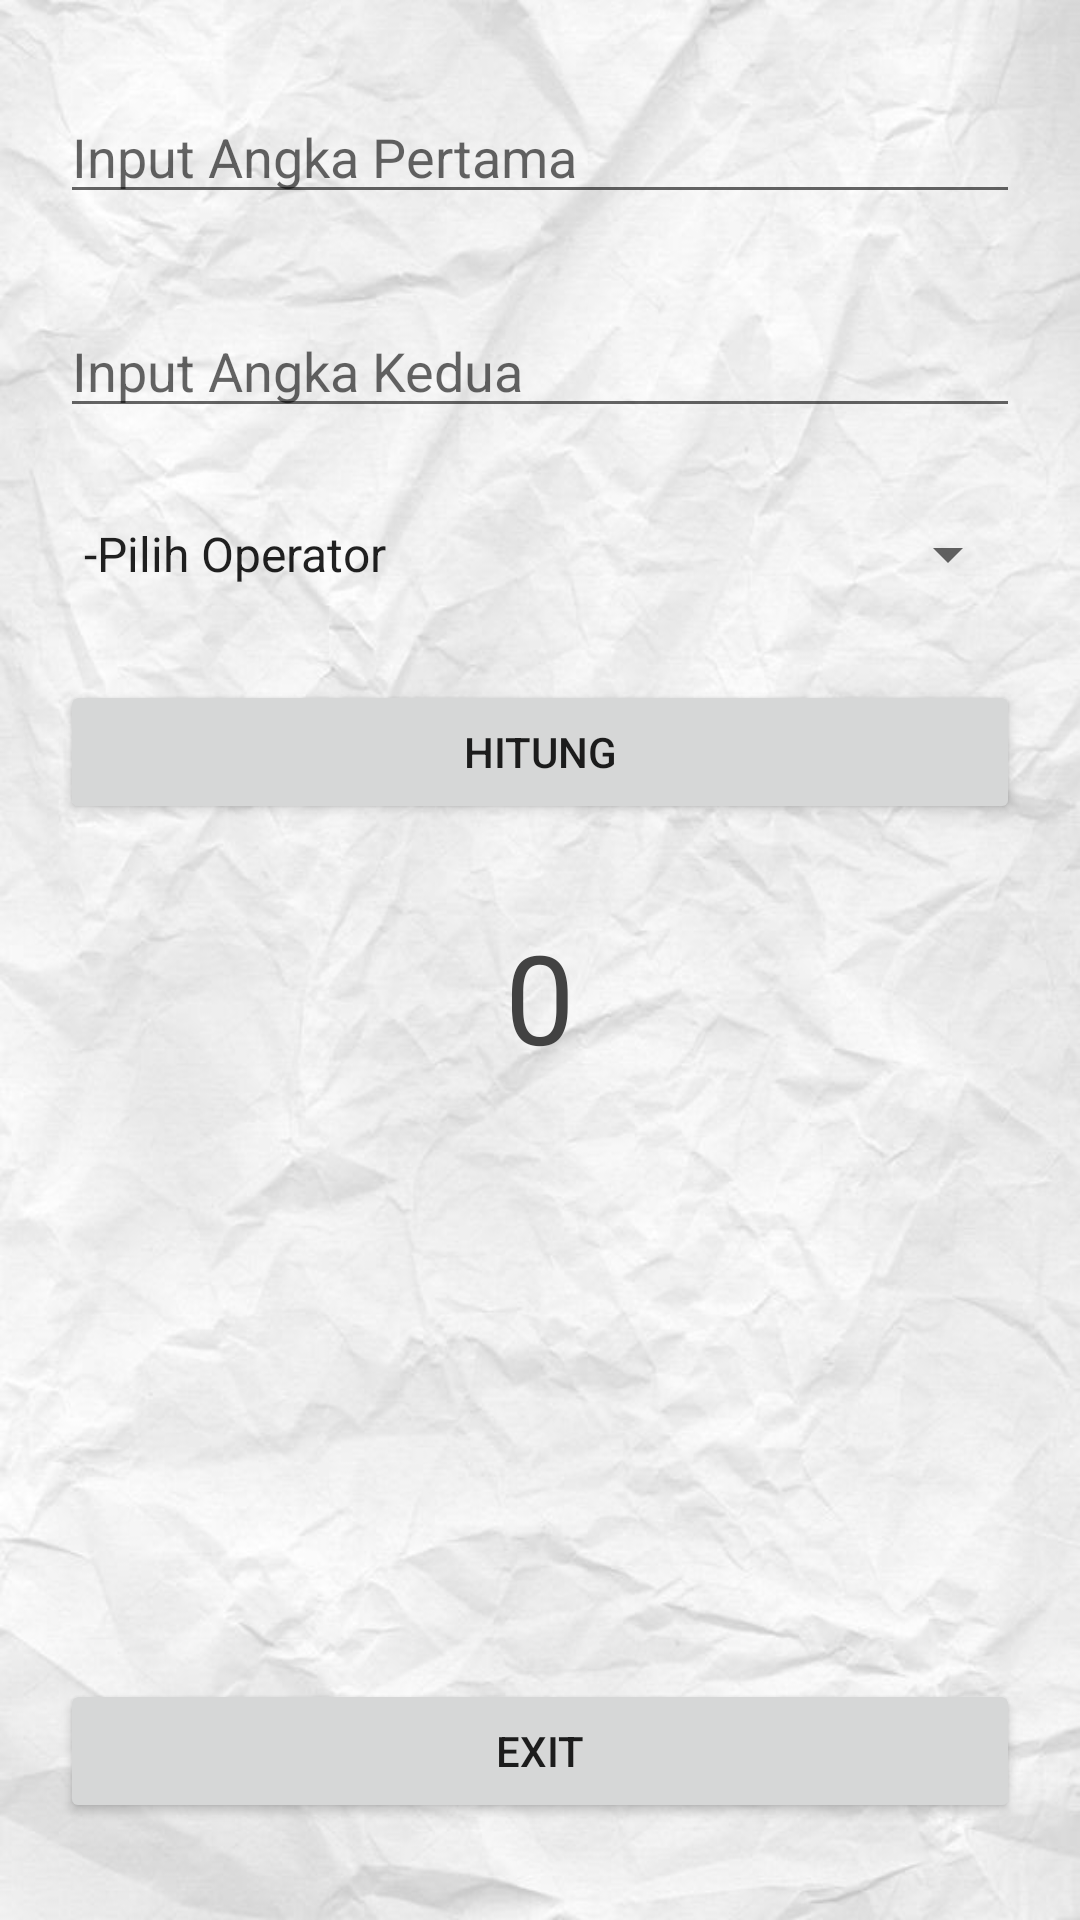

This screen was rendered from an Android layout file. Write that file and the resources it references.
<!-- AndroidManifest.xml: application theme Theme.MathTime -->
<!-- res/layout/activity_main2.xml -->
<?xml version="1.0" encoding="utf-8"?>
<LinearLayout xmlns:android="http://schemas.android.com/apk/res/android"
    xmlns:app="http://schemas.android.com/apk/res-auto"
    xmlns:tools="http://schemas.android.com/tools"
    android:layout_width="match_parent"
    android:layout_height="match_parent"
    android:orientation="vertical"
    android:background="@drawable/bg3"
    tools:context=".MainActivity2">

    <EditText
        android:id="@+id/et_angka1"
        android:layout_width="match_parent"
        android:layout_height="wrap_content"
        android:textColor="@color/black"
        android:hint="Input Angka Pertama"
        android:layout_marginHorizontal="20dp"
        android:layout_marginTop="30dp"
        android:inputType="number"></EditText>

    <EditText
        android:id="@+id/et_angka2"
        android:layout_width="match_parent"
        android:layout_height="wrap_content"
        android:hint="Input Angka Kedua"
        android:textColor="@color/black"
        android:layout_marginHorizontal="20dp"
        android:layout_marginTop="30dp"
        android:inputType="number"></EditText>

    <Spinner
        android:id="@+id/sp_operator"
        android:layout_width="match_parent"
        android:layout_height="wrap_content"
        android:layout_marginHorizontal="20dp"
        android:layout_marginTop="30dp"
        android:entries="@array/sp_operator"></Spinner>

    <Button
        android:id="@+id/btn_hitung"
        android:layout_width="match_parent"
        android:layout_height="wrap_content"
        android:layout_marginHorizontal="20dp"
        android:layout_marginTop="30dp"
        android:text="HITUNG"></Button>

    <TextView
        android:id="@+id/tv_hasil"
        android:layout_width="match_parent"
        android:layout_height="wrap_content"
        android:layout_marginHorizontal="20dp"
        android:layout_marginTop="30dp"
        android:text="0"
        android:textAlignment="center"
        android:textColor="@color/cardview_dark_background"
        android:textSize="20pt"></TextView>

    <Button
        android:id="@+id/btn_exit"
        android:layout_width="match_parent"
        android:layout_height="wrap_content"
        android:layout_marginHorizontal="20dp"
        android:layout_marginTop="200dp"
        android:text="EXIT"></Button>

</LinearLayout>
<!-- resources referenced by this layout -->
<resources>
  <string-array name="sp_operator">
          <item>-Pilih Operator</item>
          <item>x</item>
          <item>/</item>
          <item>+</item>
          <item>-</item>
      </string-array>
  <color name="black">#FF000000</color>
  <!-- drawable bg3: jpg bitmap (drawable, 70329 bytes) -->
  <style name="Theme.MathTime" parent="Theme.MaterialComponents.Light.NoActionBar">
          
          <item name="colorPrimary">@color/purple_500</item>
          <item name="colorPrimaryVariant">@color/purple_700</item>
          <item name="colorOnPrimary">@color/white</item>
          
          <item name="colorSecondary">@color/teal_200</item>
          <item name="colorSecondaryVariant">@color/teal_700</item>
          <item name="colorOnSecondary">@color/black</item>
          
          <item name="android:statusBarColor">?attr/colorPrimaryVariant</item>
          
      </style>
  <color name="purple_500">#FF6200EE</color>
  <color name="purple_700">#FF3700B3</color>
  <color name="white">#F3EEEC</color>
  <color name="teal_200">#FF03DAC5</color>
  <color name="teal_700">#FF018786</color>
</resources>
